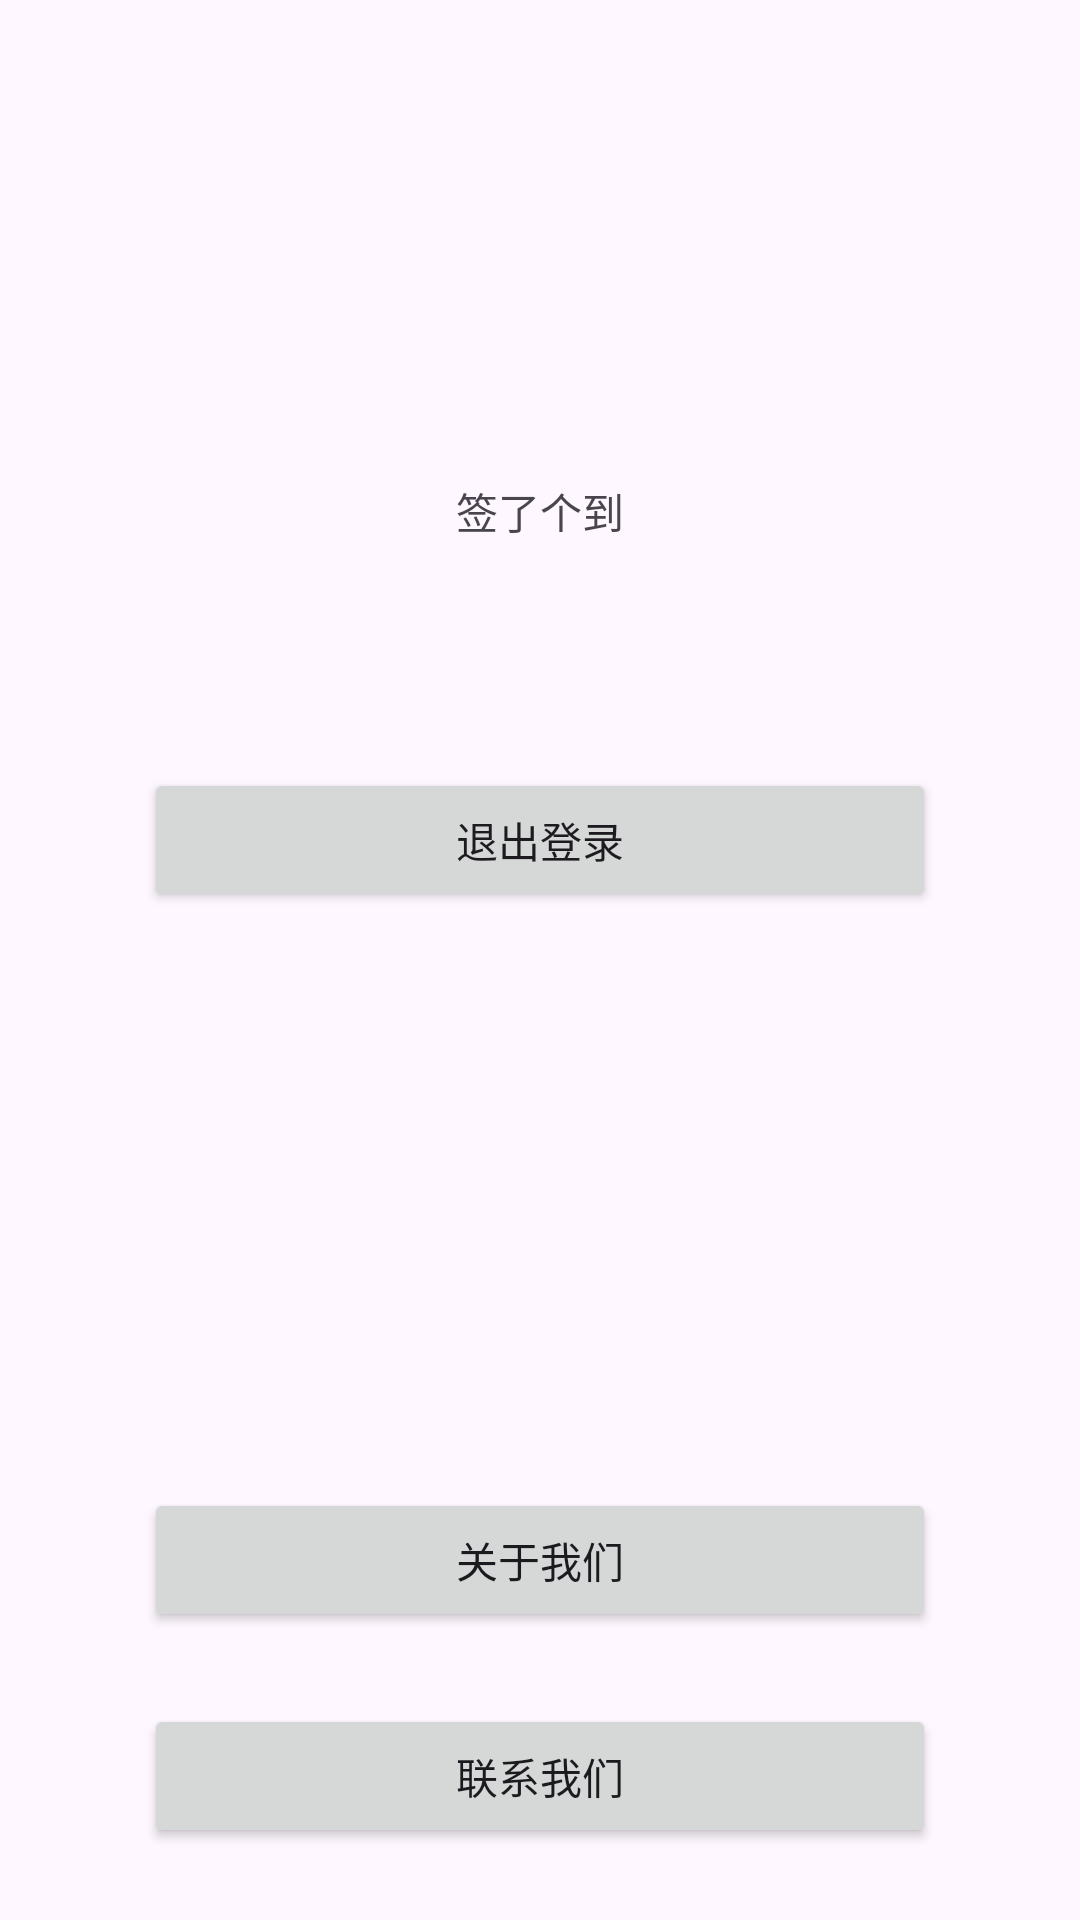

Android layout source for this screen:
<!-- AndroidManifest.xml: application theme Theme.JustCheckIn -->
<!-- res/layout/fragment_account.xml -->
<?xml version="1.0" encoding="utf-8"?>
<androidx.constraintlayout.widget.ConstraintLayout xmlns:android="http://schemas.android.com/apk/res/android"
    xmlns:app="http://schemas.android.com/apk/res-auto"
    xmlns:tools="http://schemas.android.com/tools"
    android:layout_width="match_parent"
    android:layout_height="match_parent"
    tools:context=".ui.account.AccountFragment">

    <ImageView
        android:id="@+id/imageView"
        android:layout_width="wrap_content"
        android:layout_height="wrap_content"
        android:layout_marginTop="128dp"
        android:src="@mipmap/ic_launcher_round"
        app:layout_constraintEnd_toEndOf="parent"
        app:layout_constraintStart_toStartOf="parent"
        app:layout_constraintTop_toTopOf="parent" />

    <Button
        android:id="@+id/button_fragment_logout"
        android:layout_width="match_parent"
        android:layout_height="wrap_content"
        android:layout_marginHorizontal="48dp"
        android:layout_marginTop="128dp"
        android:text="退出登录"
        app:layout_constraintEnd_toEndOf="parent"
        app:layout_constraintStart_toStartOf="parent"
        app:layout_constraintTop_toBottomOf="@+id/imageView" />

    <Button
        android:id="@+id/button_fragment_about"
        android:layout_width="match_parent"
        android:layout_height="wrap_content"
        android:layout_marginBottom="24dp"
        android:layout_marginHorizontal="48dp"
        android:text="关于我们"
        android:theme="@style/Theme.Material3.DynamicColors.DayNight"
        app:layout_constraintBottom_toTopOf="@+id/button_fragment_contact"
        app:layout_constraintEnd_toEndOf="parent"
        app:layout_constraintHorizontal_bias="0.0"
        app:layout_constraintStart_toStartOf="@id/button_fragment_logout" />

    <Button
        android:id="@+id/button_fragment_contact"
        android:layout_width="match_parent"
        android:layout_height="wrap_content"
        android:layout_marginBottom="24dp"
        android:layout_marginHorizontal="48dp"
        android:text="联系我们"
        android:theme="@style/Theme.Material3.DynamicColors.DayNight"
        app:layout_constraintBottom_toBottomOf="parent"
        app:layout_constraintEnd_toEndOf="parent"
        app:layout_constraintHorizontal_bias="0.0"
        app:layout_constraintStart_toStartOf="@id/button_fragment_about" />

    <TextView
        android:id="@+id/textView"
        android:layout_width="wrap_content"
        android:layout_height="wrap_content"
        android:layout_marginTop="32dp"
        android:text="@string/app_name"
        app:layout_constraintEnd_toEndOf="parent"
        app:layout_constraintStart_toStartOf="parent"
        app:layout_constraintTop_toBottomOf="@+id/imageView" />


</androidx.constraintlayout.widget.ConstraintLayout>
<!-- resources referenced by this layout -->
<resources>
  <string name="app_name">签了个到</string>
  <style name="Theme.JustCheckIn" parent="Base.Theme.JustCheckIn" />
  <style name="Base.Theme.JustCheckIn" parent="Theme.Material3.Light.NoActionBar">
          
          <item name="colorPrimary">@color/my_light_primary</item>
          <item name="colorSurfaceContainer">@color/my_light_container_surface</item>
      </style>
  <color name="my_light_primary">#FFA726</color>
  <color name="my_light_container_surface">#FFF3E0</color>
</resources>
